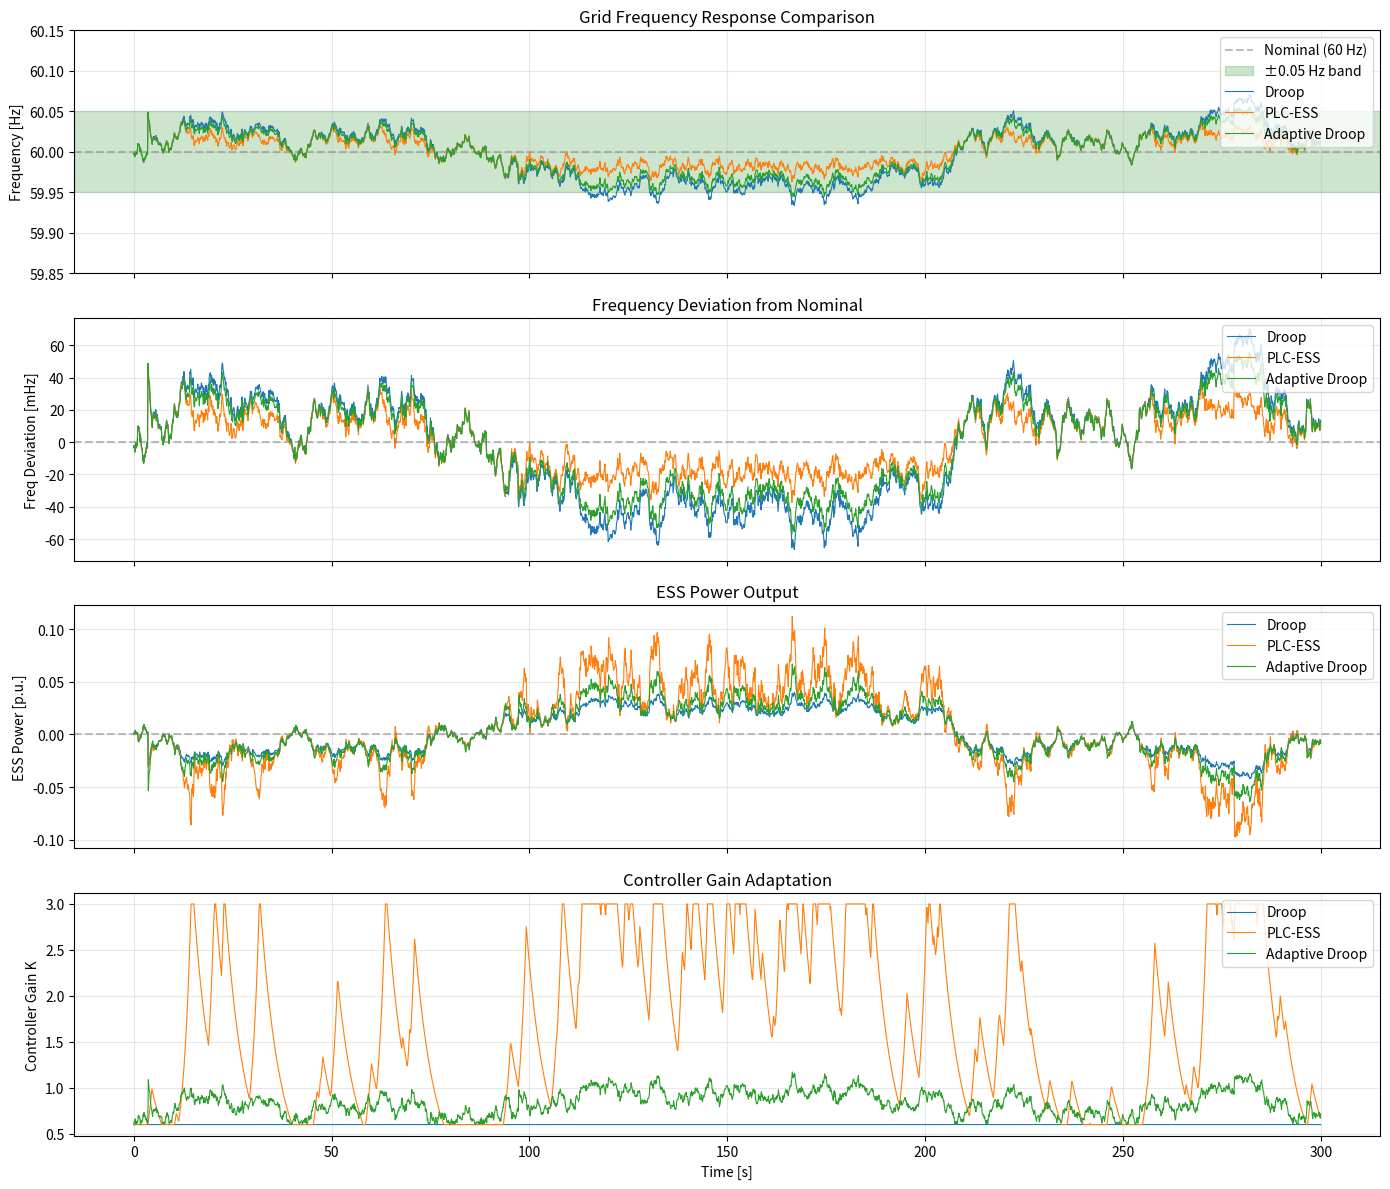

The matplotlib source for this figure: (Note: this script raises an exception after producing the figure.)
import numpy as np
from dataclasses import dataclass
from typing import Dict, List, Tuple
import matplotlib.pyplot as plt
import matplotlib
matplotlib.use('Agg')  # GUI 없이 저장용


# =========================
# 1. 계통 및 시뮬레이션 파라미터
# =========================

@dataclass
class GridParams:
    f_nom: float = 60.0      # 정격 주파수 [Hz]
    M: float = 4.0           # 관성 상수 (작을수록 저관성 계통)
    D: float = 1.0           # 주파수 댐핑 계수
    P_rated_ess: float = 1.0 # ESS 정격 용량 (p.u.)


@dataclass
class SimParams:
    dt: float = 0.1          # 시뮬레이션 시간 간격 [s]
    t_end: float = 300.0     # 시뮬레이션 총 시간 [s]
    seed: int = 42           # 난수 고정용 시드


# =========================
# 2. 재생에너지 변동(출력 변화) 모델 - 개선
# =========================

class RenewableDisturbance:
    """
    재생에너지(풍력/태양광 등) 출력 변동을 모사하는 모델.
    개선: 외란 시퀀스를 미리 생성하여 동일 조건 비교 가능
    """
    def __init__(self,
                 sigma_noise: float = 0.05,
                 drift_tau: float = 30.0,
                 step_prob_per_sec: float = 0.02,
                 step_mag_mean: float = 0.3):
        self.sigma_noise = sigma_noise
        self.drift_tau = drift_tau
        self.step_prob_per_sec = step_prob_per_sec
        self.step_mag_mean = step_mag_mean

    def generate_sequence(self, sim: SimParams) -> np.ndarray:
        """
        전체 시뮬레이션에 대한 외란 시퀀스를 미리 생성
        """
        np.random.seed(sim.seed)
        t_steps = int(sim.t_end / sim.dt)
        dt = sim.dt
        
        P_disturb_seq = np.zeros(t_steps)
        drift_state = 0.0
        
        for i in range(t_steps):
            # OU-like slow drift
            drift_noise = np.random.normal(0.0, 0.01)
            drift_state += (-drift_state / self.drift_tau) * dt + drift_noise * np.sqrt(dt)
            
            # High-frequency noise
            hf_noise = np.random.normal(0.0, self.sigma_noise)
            
            # Occasional step events
            if np.random.rand() < self.step_prob_per_sec * dt:
                step = np.random.exponential(self.step_mag_mean)
                step *= np.sign(np.random.randn())
            else:
                step = 0.0
            
            P_disturb_seq[i] = drift_state + hf_noise + step
        
        return P_disturb_seq


# =========================
# 3. ESS 주파수 제어기들
# =========================

class ESSDroopController:
    """
    고전적 Droop 제어: P_ess = K_droop * (f_nom - f)
    """
    def __init__(self, grid: GridParams, K_droop: float = 0.5):
        self.grid = grid
        self.K_droop = K_droop
        self.name = "Droop"

    def reset(self):
        pass

    def compute(self, freq: float) -> Tuple[float, float]:
        P_ess = self.K_droop * (self.grid.f_nom - freq) * self.grid.P_rated_ess
        P_ess = np.clip(P_ess, -self.grid.P_rated_ess, self.grid.P_rated_ess)
        return P_ess, self.K_droop


class ESSPLCController:
    """
    개선된 PLC 기반 ESS 제어기
    
    핵심 변경: 주파수 편차가 클 때 gain을 '증가'시켜 더 강하게 대응
    
    - freq_dev = |f_nom - f_meas| / f_nom  (정규화된 주파수 편차)
    - stress = freq_dev * sensitivity
    - stress_ema: 지수이동평균으로 스트레스 추적
    - 새로운 로직:
        - stress가 높으면 → gain 증가 (더 강한 대응)
        - stress가 낮으면 → gain을 기본값으로 서서히 복귀
    - Log-domain bounded update 유지 (안정성)
    """
    def __init__(self,
                 grid: GridParams,
                 K_init: float = 0.5,
                 K_min: float = 0.3,
                 K_max: float = 3.0,
                 theta: float = 2.0,           # gain 증가 민감도
                 sensitivity: float = 1000.0,  # 주파수 편차 → stress 변환 계수 (더 민감하게)
                 alpha_stress: float = 0.4,    # EMA 계수 (더 빠른 반응)
                 recovery_rate: float = 0.02,  # 안정 시 복귀 속도
                 stress_threshold: float = 0.3):  # stress 임계값 (더 낮게)
        self.grid = grid
        self.K_init = K_init
        self.K_min = K_min
        self.K_max = K_max
        self.theta = theta
        self.sensitivity = sensitivity
        self.alpha_stress = alpha_stress
        self.recovery_rate = recovery_rate
        self.stress_threshold = stress_threshold
        self.name = "PLC-ESS"
        
        self.reset()

    def reset(self):
        self.K_ess = self.K_init
        self.log_K = np.log(self.K_ess)
        self.stress_ema = 0.0

    def compute(self, freq: float) -> Tuple[float, float]:
        # (1) 정규화된 주파수 편차 계산
        freq_dev = abs(self.grid.f_nom - freq) / self.grid.f_nom
        
        # (2) Stress 계산 (편차가 클수록 stress 증가)
        stress_instant = freq_dev * self.sensitivity
        
        # (3) EMA 업데이트
        self.stress_ema = (self.alpha_stress * stress_instant + 
                          (1.0 - self.alpha_stress) * self.stress_ema)
        
        # (4) Gain 조정 로직 (핵심 변경!)
        if self.stress_ema > self.stress_threshold:
            # 스트레스가 높으면 gain 증가 → 더 강한 주파수 제어
            # f_r > 1 → log(f_r) > 0 → K 증가
            f_r = 1.0 + self.theta * (self.stress_ema - self.stress_threshold)
        else:
            # 스트레스가 낮으면 기본값으로 서서히 복귀
            # K_ess > K_init 이면 감소, K_ess < K_init 이면 증가
            target_log_K = np.log(self.K_init)
            diff = target_log_K - self.log_K
            recovery_step = np.sign(diff) * min(abs(diff), self.recovery_rate)
            self.log_K += recovery_step
            f_r = 1.0  # 추가 조정 없음
        
        # (5) Log-domain bounded update (안정성 보장)
        if self.stress_ema > self.stress_threshold:
            delta_log = np.log(max(f_r, 1e-6))
            delta_log = np.clip(delta_log, -0.05, 0.05)  # per-step ±5% 제한
            self.log_K += delta_log
        
        # (6) K_ess 재계산 및 클리핑
        self.K_ess = float(np.exp(self.log_K))
        self.K_ess = float(np.clip(self.K_ess, self.K_min, self.K_max))
        self.log_K = np.log(self.K_ess)
        
        # (7) ESS 출력 계산
        P_ess = self.K_ess * (self.grid.f_nom - freq) * self.grid.P_rated_ess
        P_ess = np.clip(P_ess, -self.grid.P_rated_ess, self.grid.P_rated_ess)
        
        return P_ess, self.K_ess


class ESSAdaptiveDroopController:
    """
    적응형 Droop 제어기 (비교용)
    - 주파수 편차에 따라 Droop 계수를 비례적으로 조정
    - PLC보다 단순하지만 적응적
    """
    def __init__(self,
                 grid: GridParams,
                 K_base: float = 0.5,
                 K_min: float = 0.2,
                 K_max: float = 2.0,
                 adapt_gain: float = 10.0):
        self.grid = grid
        self.K_base = K_base
        self.K_min = K_min
        self.K_max = K_max
        self.adapt_gain = adapt_gain
        self.name = "Adaptive Droop"
        self.K_current = K_base

    def reset(self):
        self.K_current = self.K_base

    def compute(self, freq: float) -> Tuple[float, float]:
        # 주파수 편차에 비례하여 gain 조정
        freq_dev = abs(self.grid.f_nom - freq)
        self.K_current = self.K_base + self.adapt_gain * freq_dev
        self.K_current = np.clip(self.K_current, self.K_min, self.K_max)
        
        P_ess = self.K_current * (self.grid.f_nom - freq) * self.grid.P_rated_ess
        P_ess = np.clip(P_ess, -self.grid.P_rated_ess, self.grid.P_rated_ess)
        
        return P_ess, self.K_current


# =========================
# 4. 계통 동특성 모델
# =========================

def update_frequency(freq: float,
                     grid: GridParams,
                     P_disturb: float,
                     P_ess: float,
                     dt: float) -> float:
    """
    1차 계통 주파수 동특성:
        df/dt = (P_ess - P_disturb - D*(f - f_nom)) / M
    """
    df_dt = (P_ess - P_disturb - grid.D * (freq - grid.f_nom)) / grid.M
    freq_next = freq + df_dt * dt
    
    # 비현실적인 주파수 방지 (45~75 Hz 범위)
    freq_next = np.clip(freq_next, 45.0, 75.0)
    
    return freq_next


# =========================
# 5. 시뮬레이션 루프
# =========================

def run_simulation(controller,
                   grid: GridParams,
                   sim: SimParams,
                   P_disturb_seq: np.ndarray) -> Dict[str, np.ndarray]:
    """
    개선된 시뮬레이션: 미리 생성된 외란 시퀀스 사용
    """
    freq = grid.f_nom
    t_steps = len(P_disturb_seq)
    time = np.arange(0.0, t_steps * sim.dt, sim.dt)[:t_steps]
    
    controller.reset()
    
    freq_hist = np.zeros(t_steps)
    P_ess_hist = np.zeros(t_steps)
    K_hist = np.zeros(t_steps)
    
    for i in range(t_steps):
        P_disturb = P_disturb_seq[i]
        P_ess, K_val = controller.compute(freq)
        freq = update_frequency(freq, grid, P_disturb, P_ess, sim.dt)
        
        freq_hist[i] = freq
        P_ess_hist[i] = P_ess
        K_hist[i] = K_val
    
    return {
        "time": time,
        "freq": freq_hist,
        "P_ess": P_ess_hist,
        "P_disturb": P_disturb_seq.copy(),
        "K": K_hist,
        "name": controller.name
    }


def analyze_results(results: Dict[str, np.ndarray],
                    grid: GridParams) -> Dict[str, float]:
    freq = results["freq"]
    dev = freq - grid.f_nom
    P_ess = results["P_ess"]
    
    metrics = {
        "rms_dev": float(np.sqrt(np.mean(dev**2))),
        "max_dev": float(np.max(np.abs(dev))),
        "p95_dev": float(np.percentile(np.abs(dev), 95)),
        "mean_abs_dev": float(np.mean(np.abs(dev))),
        "ess_rms": float(np.sqrt(np.mean(P_ess**2))),  # ESS 사용량 지표
        "ess_max": float(np.max(np.abs(P_ess))),
    }
    return metrics


# =========================
# 6. 시각화
# =========================

def plot_comparison(results_list: List[Dict],
                    grid: GridParams,
                    save_path: str = "comparison.png"):
    """
    여러 제어기 결과를 비교하는 그래프 생성
    """
    fig, axes = plt.subplots(4, 1, figsize=(14, 12), sharex=True)
    
    colors = ['#1f77b4', '#ff7f0e', '#2ca02c', '#d62728']
    
    # 공통 외란 (첫 번째 결과에서 가져옴)
    time = results_list[0]["time"]
    P_disturb = results_list[0]["P_disturb"]
    
    # (1) 주파수 비교
    ax1 = axes[0]
    ax1.axhline(y=grid.f_nom, color='gray', linestyle='--', alpha=0.5, label='Nominal (60 Hz)')
    ax1.axhspan(grid.f_nom - 0.05, grid.f_nom + 0.05, alpha=0.2, color='green', label='±0.05 Hz band')
    for i, res in enumerate(results_list):
        ax1.plot(time, res["freq"], color=colors[i], label=res["name"], linewidth=0.8)
    ax1.set_ylabel("Frequency [Hz]")
    ax1.set_title("Grid Frequency Response Comparison")
    ax1.legend(loc='upper right')
    ax1.grid(True, alpha=0.3)
    ax1.set_ylim([grid.f_nom - 0.15, grid.f_nom + 0.15])
    
    # (2) 주파수 편차 비교
    ax2 = axes[1]
    for i, res in enumerate(results_list):
        dev = res["freq"] - grid.f_nom
        ax2.plot(time, dev * 1000, color=colors[i], label=res["name"], linewidth=0.8)  # mHz로 표시
    ax2.axhline(y=0, color='gray', linestyle='--', alpha=0.5)
    ax2.set_ylabel("Freq Deviation [mHz]")
    ax2.set_title("Frequency Deviation from Nominal")
    ax2.legend(loc='upper right')
    ax2.grid(True, alpha=0.3)
    
    # (3) ESS 출력 비교
    ax3 = axes[2]
    for i, res in enumerate(results_list):
        ax3.plot(time, res["P_ess"], color=colors[i], label=res["name"], linewidth=0.8)
    ax3.axhline(y=0, color='gray', linestyle='--', alpha=0.5)
    ax3.set_ylabel("ESS Power [p.u.]")
    ax3.set_title("ESS Power Output")
    ax3.legend(loc='upper right')
    ax3.grid(True, alpha=0.3)
    
    # (4) Gain (K) 변화 비교
    ax4 = axes[3]
    for i, res in enumerate(results_list):
        ax4.plot(time, res["K"], color=colors[i], label=res["name"], linewidth=0.8)
    ax4.set_ylabel("Controller Gain K")
    ax4.set_xlabel("Time [s]")
    ax4.set_title("Controller Gain Adaptation")
    ax4.legend(loc='upper right')
    ax4.grid(True, alpha=0.3)
    
    plt.tight_layout()
    plt.savefig(save_path, dpi=150, bbox_inches='tight')
    plt.close()
    print(f"그래프 저장: {save_path}")


def plot_metrics_bar(metrics_dict: Dict[str, Dict], save_path: str = "metrics.png"):
    """
    성능 지표 막대 그래프
    """
    controllers = list(metrics_dict.keys())
    metrics_names = ["RMS Deviation\n[mHz]", "Max Deviation\n[mHz]", "95th Deviation\n[mHz]"]
    metrics_keys = ["rms_dev", "max_dev", "p95_dev"]
    
    fig, ax = plt.subplots(figsize=(10, 6))
    
    x = np.arange(len(metrics_names))
    width = 0.25
    colors = ['#1f77b4', '#ff7f0e', '#2ca02c']
    
    for i, ctrl in enumerate(controllers):
        values = [metrics_dict[ctrl][key] * 1000 for key in metrics_keys]  # Hz → mHz
        bars = ax.bar(x + i * width, values, width, label=ctrl, color=colors[i])
        # 값 표시
        for bar, val in zip(bars, values):
            ax.text(bar.get_x() + bar.get_width()/2, bar.get_height() + 0.5,
                   f'{val:.1f}', ha='center', va='bottom', fontsize=9)
    
    ax.set_ylabel('Frequency Deviation [mHz]')
    ax.set_title('Performance Comparison: Frequency Deviation Metrics')
    ax.set_xticks(x + width)
    ax.set_xticklabels(metrics_names)
    ax.legend()
    ax.grid(True, alpha=0.3, axis='y')
    
    plt.tight_layout()
    plt.savefig(save_path, dpi=150, bbox_inches='tight')
    plt.close()
    print(f"지표 그래프 저장: {save_path}")


# =========================
# 7. 메인: 비교 시뮬레이션
# =========================

def main():
    print("=" * 80)
    print("ESS Frequency Control Simulation: Improved PLC vs Droop vs Adaptive")
    print("=" * 80)
    
    # 계통 파라미터 (저관성 계통)
    grid = GridParams(
        f_nom=60.0,
        M=3.0,          # 낮은 관성 (재생에너지 비중 높음)
        D=1.0,
        P_rated_ess=1.0
    )
    
    # 시뮬레이션 파라미터
    sim = SimParams(
        dt=0.1,
        t_end=300.0,
        seed=123
    )
    
    # 재생에너지 변동 모델
    renew = RenewableDisturbance(
        sigma_noise=0.08,
        drift_tau=40.0,
        step_prob_per_sec=0.03,
        step_mag_mean=0.4
    )
    
    # 동일한 외란 시퀀스 생성 (공정한 비교!)
    print("\n외란 시퀀스 생성 중...")
    P_disturb_seq = renew.generate_sequence(sim)
    print(f"  - 외란 RMS: {np.sqrt(np.mean(P_disturb_seq**2)):.4f} p.u.")
    print(f"  - 외란 Max: {np.max(np.abs(P_disturb_seq)):.4f} p.u.")
    
    # 제어기 정의
    controllers = [
        ESSDroopController(grid, K_droop=0.6),
        ESSPLCController(grid, K_init=0.6),
        ESSAdaptiveDroopController(grid, K_base=0.6),
    ]
    
    # 시뮬레이션 실행
    results_list = []
    metrics_dict = {}
    
    print("\n시뮬레이션 실행 중...")
    for ctrl in controllers:
        res = run_simulation(ctrl, grid, sim, P_disturb_seq)
        metrics = analyze_results(res, grid)
        results_list.append(res)
        metrics_dict[ctrl.name] = metrics
        
        print(f"\n[{ctrl.name}]")
        print(f"  RMS freq deviation  : {metrics['rms_dev']*1000:+.2f} mHz")
        print(f"  Max |freq dev|      : {metrics['max_dev']*1000:+.2f} mHz")
        print(f"  95th |freq dev|     : {metrics['p95_dev']*1000:+.2f} mHz")
        print(f"  Mean |freq dev|     : {metrics['mean_abs_dev']*1000:+.2f} mHz")
        print(f"  ESS RMS power       : {metrics['ess_rms']:.4f} p.u.")
    
    # 상대 비교
    print("\n" + "=" * 80)
    print("상대 비교 (Droop 대비 개선율)")
    print("=" * 80)
    
    droop_metrics = metrics_dict["Droop"]
    for name, metrics in metrics_dict.items():
        if name == "Droop":
            continue
        imp_rms = (1.0 - metrics["rms_dev"] / droop_metrics["rms_dev"]) * 100.0
        imp_max = (1.0 - metrics["max_dev"] / droop_metrics["max_dev"]) * 100.0
        imp_p95 = (1.0 - metrics["p95_dev"] / droop_metrics["p95_dev"]) * 100.0
        
        print(f"\n[{name}]")
        print(f"  RMS 주파수 편차 개선율 : {imp_rms:+.1f}%")
        print(f"  Max 주파수 편차 개선율 : {imp_max:+.1f}%")
        print(f"  95th 주파수 편차 개선율: {imp_p95:+.1f}%")
    
    # 그래프 생성
    print("\n" + "-" * 80)
    print("그래프 생성 중...")
    plot_comparison(results_list, grid, "/home/<user>/comparison.png")
    plot_metrics_bar(metrics_dict, "/home/<user>/metrics.png")
    
    print("\n시뮬레이션 완료!")
    print("=" * 80)
    
    return results_list, metrics_dict


if __name__ == "__main__":
    main()
